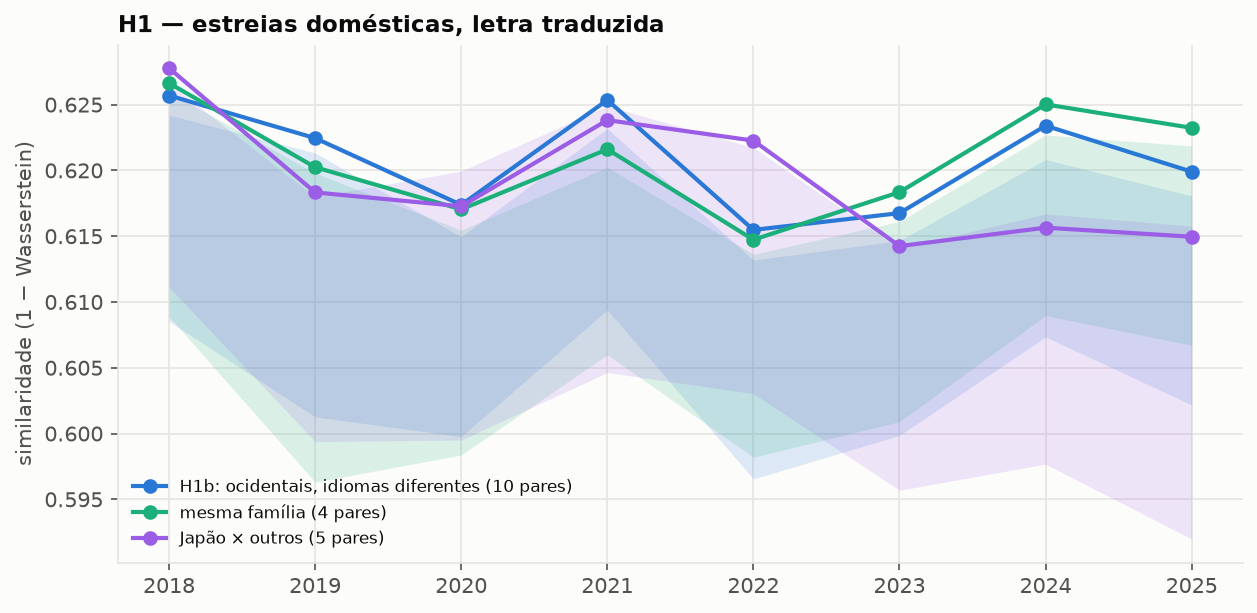

Data behind this chart, as committed beside it:
grupo, year, sim, lo, hi, n_pares
global, 2018, 0.6264, 0.6103, 0.6243, 15
global, 2019, 0.6211, 0.6011, 0.6194, 15
global, 2020, 0.6173, 0.6006, 0.6152, 15
global, 2021, 0.6248, 0.6093, 0.6226, 15
global, 2022, 0.6177, 0.6003, 0.6153, 15
global, 2023, 0.6159, 0.6009, 0.6138, 15
global, 2024, 0.6208, 0.6056, 0.6179, 15
global, 2025, 0.6183, 0.6009, 0.6156, 15
mesma família, 2018, 0.6266, 0.6089, 0.6259, 4
mesma família, 2019, 0.6202, 0.5963, 0.6198, 4
mesma família, 2020, 0.617, 0.5984, 0.6155, 4
mesma família, 2021, 0.6216, 0.606, 0.6202, 4
mesma família, 2022, 0.6147, 0.5982, 0.6136, 4
mesma família, 2023, 0.6183, 0.6009, 0.6161, 4
mesma família, 2024, 0.625, 0.609, 0.6227, 4
mesma família, 2025, 0.6232, 0.6067, 0.6219, 4
famílias diferentes, 2018, 0.6263, 0.6103, 0.6243, 11
famílias diferentes, 2019, 0.6214, 0.602, 0.6202, 11
famílias diferentes, 2020, 0.6175, 0.5999, 0.6167, 11
famílias diferentes, 2021, 0.626, 0.6091, 0.6245, 11
famílias diferentes, 2022, 0.6188, 0.6009, 0.6165, 11
famílias diferentes, 2023, 0.615, 0.5999, 0.6133, 11
famílias diferentes, 2024, 0.6193, 0.6036, 0.6171, 11
famílias diferentes, 2025, 0.6164, 0.5987, 0.6146, 11
H1b: ocidentais, idiomas diferentes, 2018, 0.6257, 0.6085, 0.6242, 10
H1b: ocidentais, idiomas diferentes, 2019, 0.6225, 0.6013, 0.6213, 10
H1b: ocidentais, idiomas diferentes, 2020, 0.6174, 0.5998, 0.615, 10
H1b: ocidentais, idiomas diferentes, 2021, 0.6254, 0.6094, 0.6232, 10
H1b: ocidentais, idiomas diferentes, 2022, 0.6155, 0.5966, 0.6132, 10
H1b: ocidentais, idiomas diferentes, 2023, 0.6168, 0.5999, 0.6147, 10
H1b: ocidentais, idiomas diferentes, 2024, 0.6234, 0.6073, 0.6208, 10
H1b: ocidentais, idiomas diferentes, 2025, 0.6199, 0.6022, 0.6181, 10
Japão × outros, 2018, 0.6278, 0.6111, 0.6266, 5
Japão × outros, 2019, 0.6183, 0.5994, 0.618, 5
Japão × outros, 2020, 0.6173, 0.5995, 0.6199, 5
Japão × outros, 2021, 0.6238, 0.6046, 0.6249, 5
Japão × outros, 2022, 0.6223, 0.603, 0.6217, 5
Japão × outros, 2023, 0.6142, 0.5957, 0.6141, 5
Japão × outros, 2024, 0.6156, 0.5977, 0.6167, 5
Japão × outros, 2025, 0.615, 0.592, 0.6158, 5
